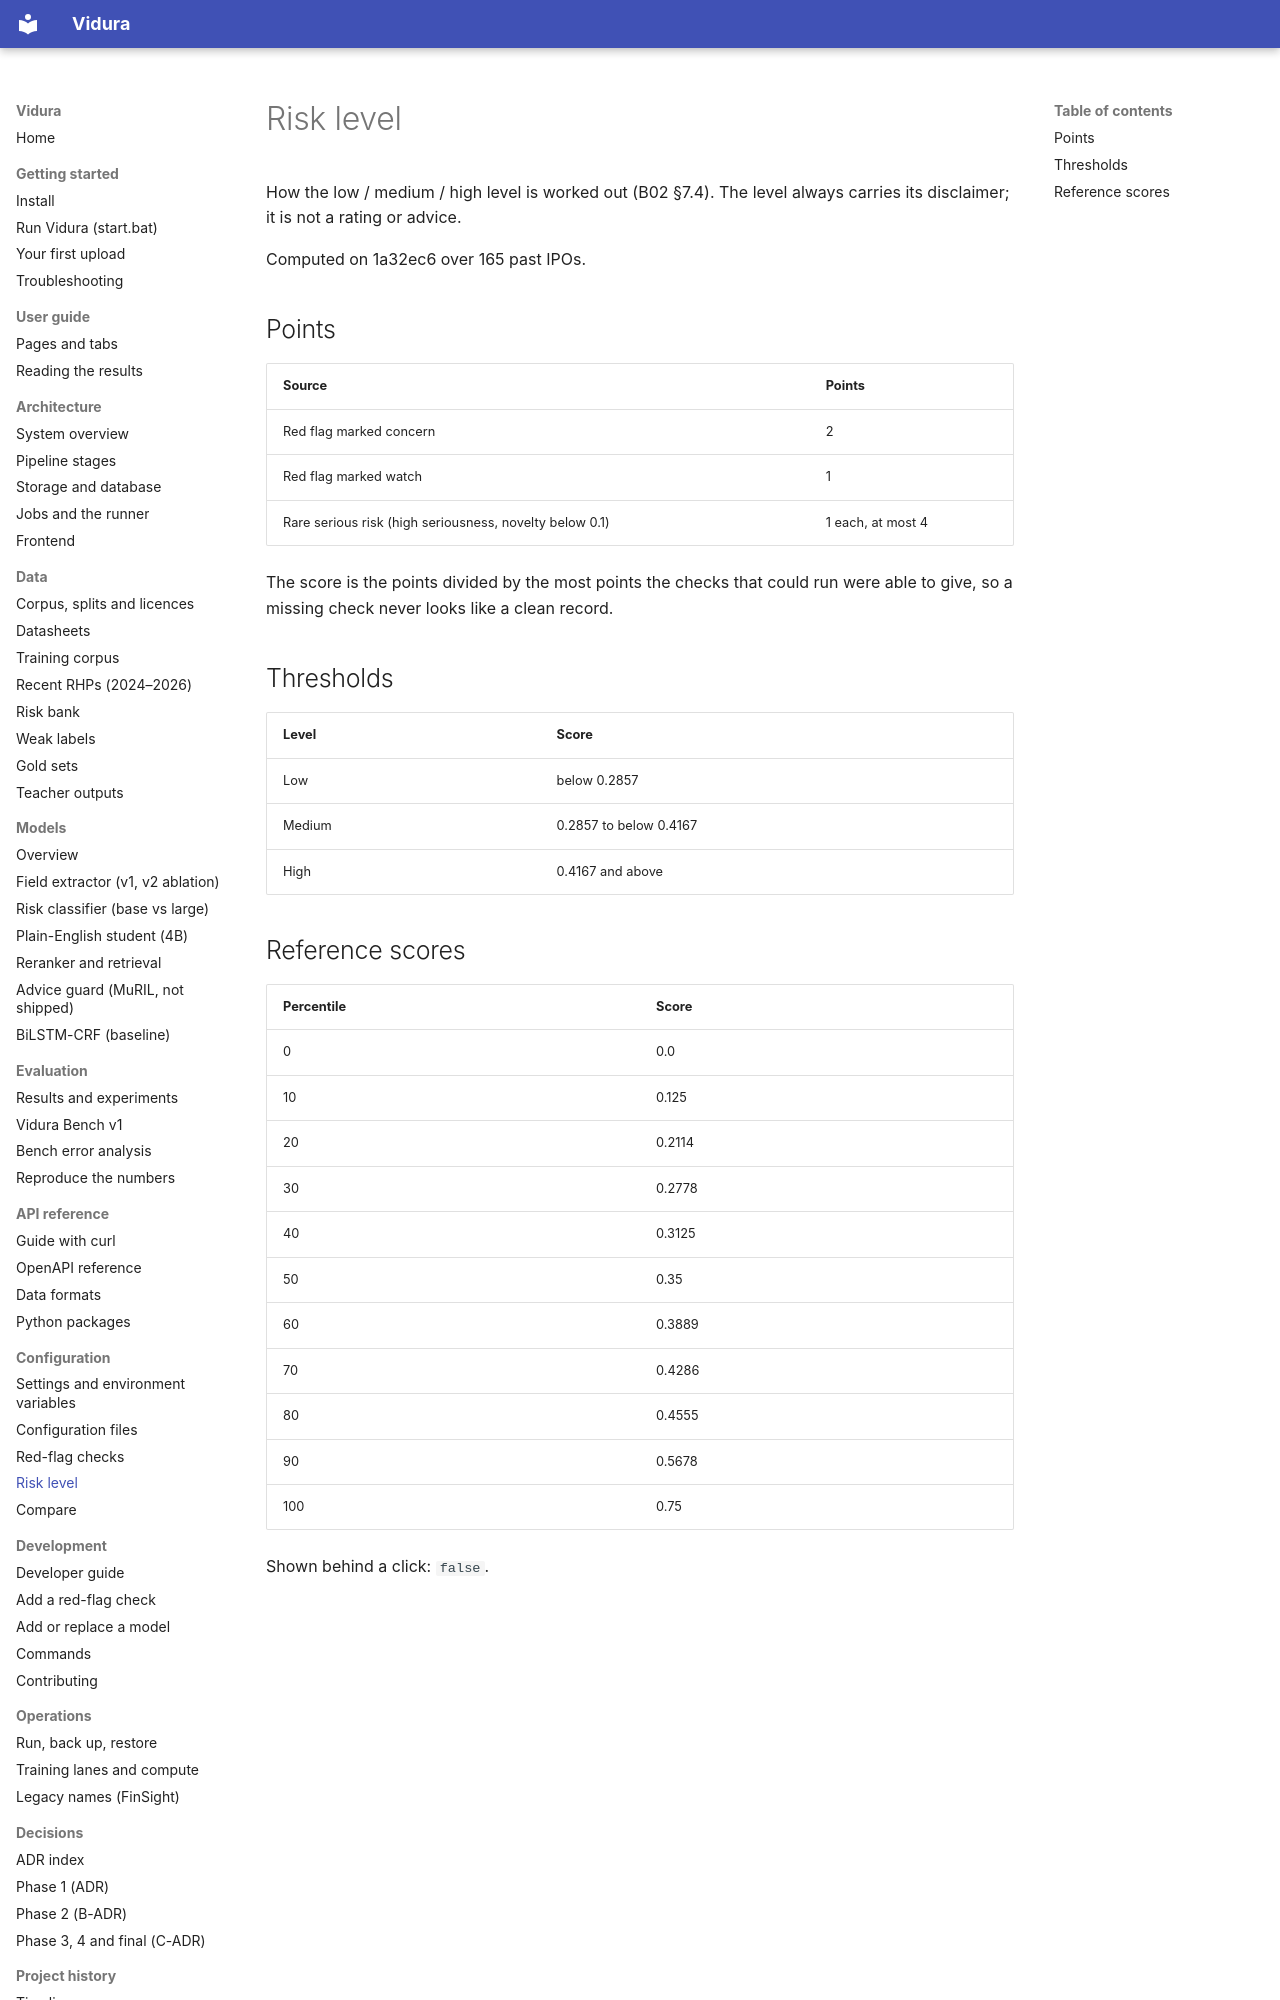

repository: AkshatTm/FinSight-IPO-X-Ray-for-Indian-retail-investors · page: reference/risklevel/index.html · generator: mkdocs

<!-- Generated by scripts/docs_gen.py from configs/risklevel.yaml. Do not edit by hand. -->

# Risk level

How the low / medium / high level is worked out (B02 §7.4). The level always carries its disclaimer; it is not a rating or advice.

Computed on 1a32ec6 over 165 past IPOs.

## Points

| Source | Points |
| --- | --- |
| Red flag marked concern | 2 |
| Red flag marked watch | 1 |
| Rare serious risk (high seriousness, novelty below 0.1) | 1 each, at most 4 |

The score is the points divided by the most points the checks that could run were able to give, so a missing check never looks like a clean record.

## Thresholds

| Level | Score |
| --- | --- |
| Low | below 0.2857 |
| Medium | 0.2857 to below 0.4167 |
| High | 0.4167 and above |
